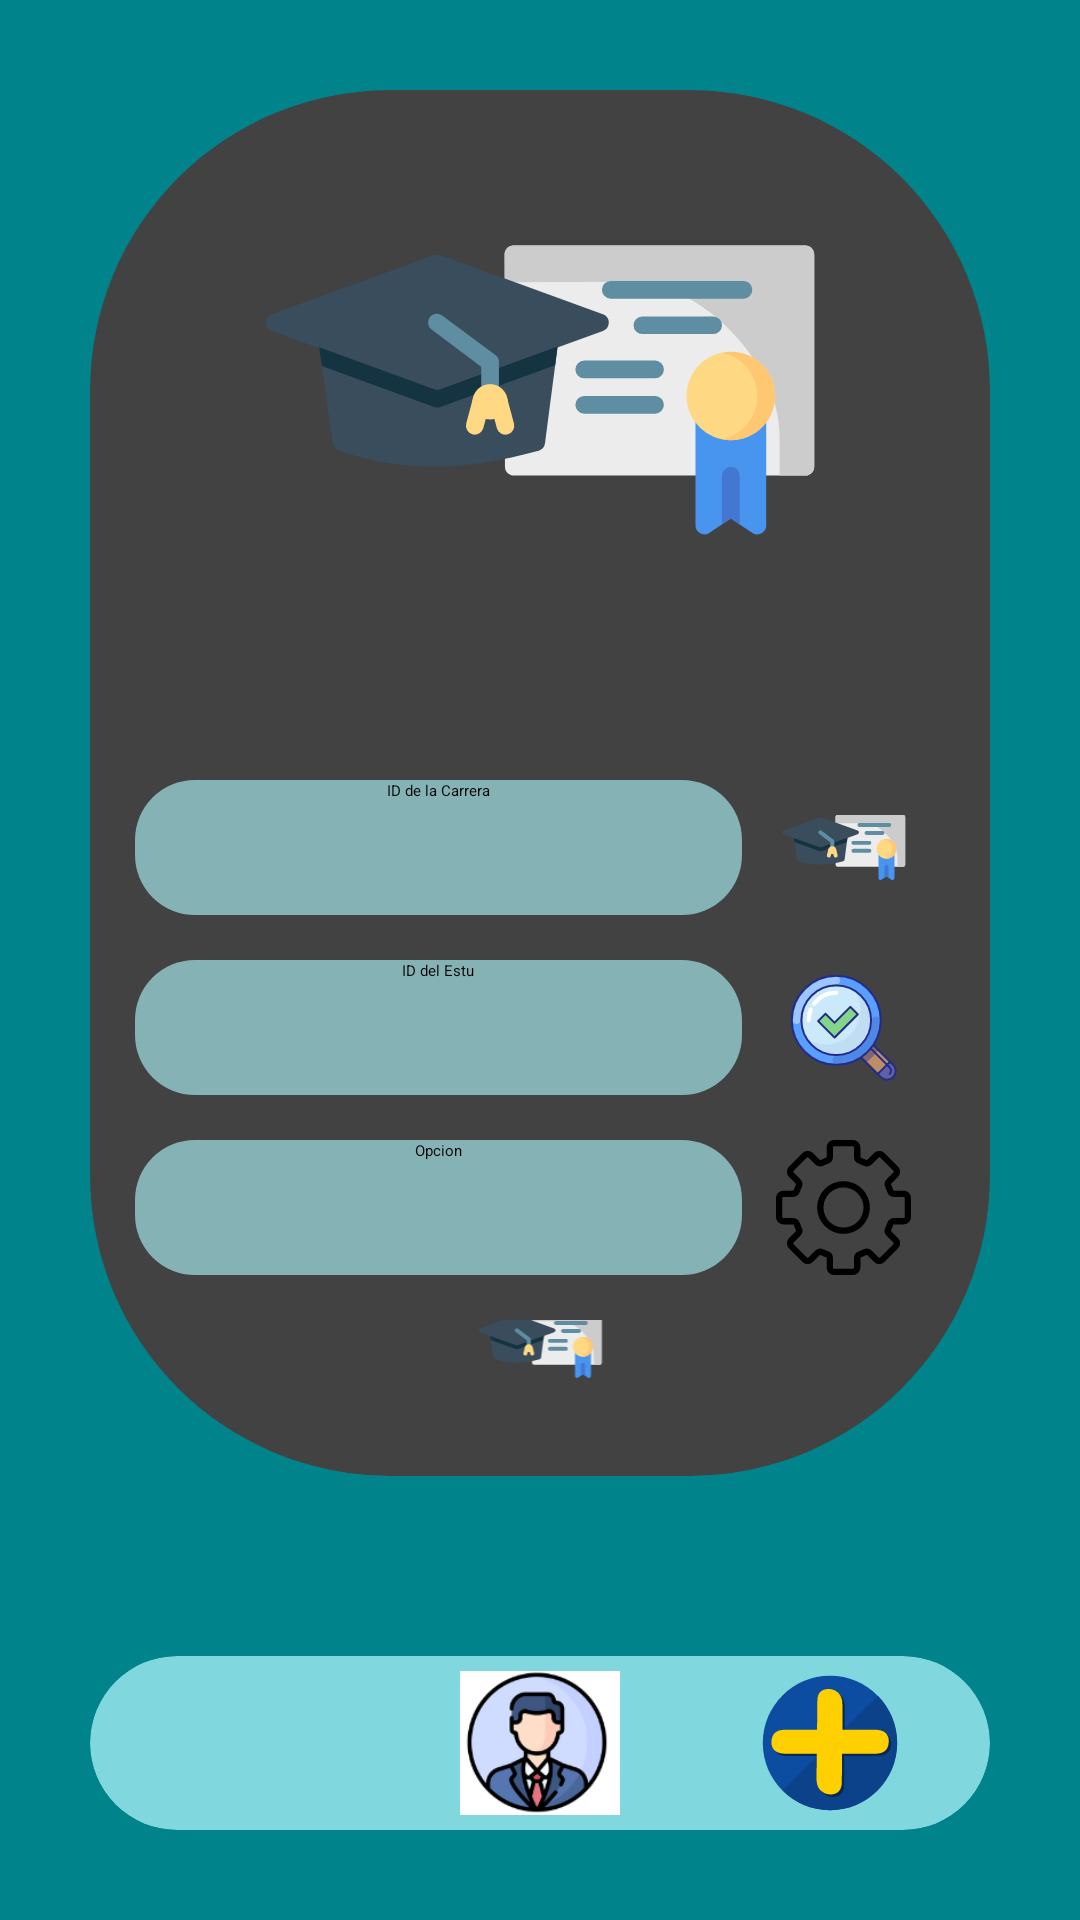

Layout XML and referenced resources for this Android screen:
<!-- AndroidManifest.xml: application theme Theme.Administrador -->
<!-- res/layout/fragment_frg_agregar_carrera.xml -->
<?xml version="1.0" encoding="utf-8"?>
<LinearLayout xmlns:android="http://schemas.android.com/apk/res/android"
    xmlns:tools="http://schemas.android.com/tools"
    android:layout_width="match_parent"
    android:layout_height="match_parent"
    xmlns:app="http://schemas.android.com/apk/res-auto"
    android:background="@color/fondo"
    android:orientation="vertical"
    tools:context=".frg_agregar_carrera">

    

    <LinearLayout
        android:layout_width="match_parent"
        android:layout_height="0dp"
        android:layout_weight="9"
        >

        <androidx.cardview.widget.CardView
            android:layout_width="match_parent"
            android:layout_height="match_parent"
            android:layout_margin="30dp"
            app:cardElevation="20dp"
            app:cardCornerRadius="100dp"

            >
            <LinearLayout
                android:layout_width="match_parent"
                android:layout_height="wrap_content"
                android:orientation="vertical"
                android:gravity="center"

                >
                <ImageView
                    android:layout_width="200dp"
                    android:layout_height="200dp"
                    android:src="@drawable/carreras"
                    />

                <LinearLayout
                    android:layout_width="match_parent"
                    android:layout_height="match_parent"
                    android:orientation="horizontal"
                    android:layout_marginTop="30dp"
                    android:layout_marginLeft="15dp"
                    android:layout_marginRight="15dp"
                    >
                    <EditText
                        android:layout_width="0dp"
                        android:layout_height="45dp"
                        android:layout_weight="3"
                        android:background="@drawable/fondo_text"
                        android:hint="ID de la Carrera"
                        android:id="@+id/add_tut_txtid_gpo"
                        android:textColorHint="@color/black"
                        android:textAlignment="center"
                        android:inputType="numberDecimal"
                        />
                    <ImageView
                        android:layout_width="0dp"
                        android:layout_height="45dp"
                        android:layout_weight="1"
                        android:src="@drawable/carreras"



                        />


                </LinearLayout>
                <LinearLayout
                    android:layout_width="match_parent"
                    android:layout_height="match_parent"
                    android:orientation="horizontal"
                    android:layout_marginTop="15dp"
                    android:layout_marginLeft="15dp"
                    android:layout_marginRight="15dp"
                    >
                    <EditText
                        android:layout_width="0dp"
                        android:layout_height="45dp"
                        android:layout_weight="3"
                        android:background="@drawable/fondo_text"
                        android:hint="ID del Estu"
                        android:id="@+id/add_tut_txtid_est"
                        android:textColorHint="@color/black"
                        android:textAlignment="center"
                        android:inputType="numberDecimal"
                        />
                    <ImageView
                        android:layout_width="0dp"
                        android:layout_height="45dp"
                        android:layout_weight="1"
                        android:src="@drawable/lupa"
                        />


                </LinearLayout>
                <LinearLayout
                    android:layout_width="match_parent"
                    android:layout_height="match_parent"
                    android:orientation="horizontal"
                    android:layout_marginTop="15dp"
                    android:layout_marginLeft="15dp"
                    android:layout_marginRight="15dp"
                    >
                    <EditText
                        android:layout_width="0dp"
                        android:layout_height="45dp"
                        android:layout_weight="3"
                        android:background="@drawable/fondo_text"
                        android:hint="Opcion"
                        android:id="@+id/add_car_txt_op"
                        android:textColorHint="@color/black"
                        android:textAlignment="center"
                        android:inputType="numberDecimal"
                        />
                    <ImageView
                        android:layout_width="0dp"
                        android:layout_height="45dp"
                        android:layout_weight="1"
                        android:src="@drawable/conf"
                        />


                </LinearLayout>
                <LinearLayout
                    android:layout_width="match_parent"
                    android:layout_height="match_parent"
                    android:orientation="vertical"
                    android:layout_margin="15dp"
                    android:gravity="center">

                    <ImageView
                        android:layout_width="wrap_content"
                        android:layout_height="45dp"
                        android:src="@drawable/carreras"
                        android:clickable="true"
                        android:id="@+id/add_tut_btn_add"
                        />
                    <TextView
                        android:layout_width="wrap_content"
                        android:layout_height="wrap_content"
                        android:text="Agregar"
                        android:layout_margin="10dp"
                        />

                </LinearLayout>

            </LinearLayout>

        </androidx.cardview.widget.CardView>

    </LinearLayout>

    
    <androidx.cardview.widget.CardView
        android:layout_width="match_parent"
        android:layout_height="0dp"
        android:layout_weight="1"
        android:backgroundTint="@color/azul2"
        app:cardCornerRadius="30dp"
        app:cardElevation="10dp"
        android:layout_margin="30dp"

        >
        <LinearLayout
            android:layout_width="match_parent"
            android:layout_height="match_parent"
            android:orientation="horizontal"
            android:layout_margin="5dp"
            >
            <ImageView
                android:layout_width="0dp"
                android:layout_height="wrap_content"
                android:layout_weight="1"
                android:clickable="true"
                android:src="@drawable/main_menu"
                android:id="@+id/addadm_btn_menu"
                />
            <ImageView
                android:layout_width="0dp"
                android:layout_height="wrap_content"
                android:layout_weight="1"
                android:clickable="true"
                android:src="@drawable/adulto"
                android:id="@+id/addadm_btn_perfil"
                />
            <ImageView
                android:layout_width="0dp"
                android:layout_height="wrap_content"
                android:layout_weight="1"
                android:clickable="true"
                android:src="@drawable/mas"
                android:id="@+id/addadm_btn_addcar"
                />



        </LinearLayout>


    </androidx.cardview.widget.CardView>
    

</LinearLayout>
<!-- resources referenced by this layout -->
<resources>
  <color name="azul2">#80d7dd</color>
  <color name="black">#FF000000</color>
  <color name="fondo">#00838a</color>
  <!-- drawable adulto: png bitmap (drawable, 16941 bytes) -->
  <!-- drawable carreras: vector/xml drawable (drawable, 7599 chars, omitted) -->
  <!-- drawable conf: vector/xml drawable (drawable, 2435 chars, omitted) -->
  <!-- drawable fondo_text (drawable) -->
  <?xml version="1.0" encoding="utf-8"?>
  <shape xmlns:android="http://schemas.android.com/apk/res/android"
      android:shape="rectangle">
      <corners android:radius="20dp" /> 
      <solid android:color="@color/grisA" /> 
  </shape>
  <!-- drawable lupa: vector/xml drawable (drawable, 4800 chars, omitted) -->
  <!-- drawable mas (drawable) -->
  <vector xmlns:android="http://schemas.android.com/apk/res/android"
      android:width="512dp"
      android:height="512dp"
      android:viewportWidth="512"
      android:viewportHeight="512">
    <path
        android:pathData="M256,17c132,0 238,107 238,239S388,495 256,495S17,388 17,256S124,17 256,17z"
        android:fillColor="#0C4DA1"/>
    <path
        android:pathData="M426,88c43,43 69,103 69,168c0,132 -107,239 -239,239c-65,0 -125,-26 -168,-70L426,88z"
        android:fillColor="#0B428A"/>
    <path
        android:pathData="M426,218c26,0 41,10 46,30c1,2 1,6 2,12c-2,28 -18,42 -48,42H307l-1,102c0,15 -3,26 -10,33c-8,7 -17,11 -29,11s-22,-3 -31,-10c-9,-6 -14,-15 -17,-27c-2,-5 -3,-11 -3,-18l2,-91H103c-13,0 -23,-2 -31,-7c-7,-5 -12,-12 -15,-21c-1,-4 -1,-8 -1,-14c0,-13 4,-24 12,-31s20,-11 35,-11h116l1,-102c-1,-14 3,-25 10,-32c7,-8 16,-11 28,-11s22,3 31,10c9,6 14,15 17,26c2,6 3,12 3,18l-1,91H426z"
        android:fillColor="#0A2952"/>
    <path
        android:pathData="M418,209c25,0 41,10 46,30c0,2 1,6 1,12c-1,29 -17,43 -47,43H299l-1,101c0,15 -4,26 -11,33s-16,11 -28,11s-23,-3 -31,-10c-9,-6 -15,-15 -18,-27c-1,-5 -2,-11 -2,-17l1,-91H94c-12,0 -22,-3 -30,-8s-13,-12 -15,-21c-1,-4 -2,-8 -1,-14c0,-13 4,-23 12,-31c8,-7 19,-11 34,-11h116l1,-101c0,-15 3,-26 10,-33s17,-11 29,-11s22,3 31,10c8,6 14,15 17,27c2,5 2,11 2,17v91H418z"
        android:fillColor="#FFD000"/>
  </vector>
  <color name="grisA">#84B2B5</color>
</resources>
